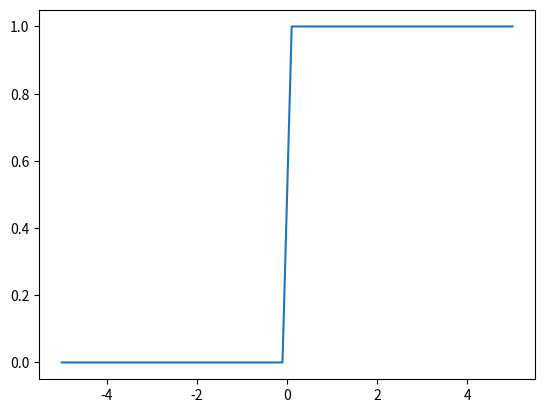

Recreate this plot in Python.
import numpy as np
import matplotlib.pyplot as plt

def step_function(x):
	return np.where(x<=0, 0, 1)

x = np.linspace(-5, 5)
y = step_function(x)

plt.plot(x, y)
plt.show()